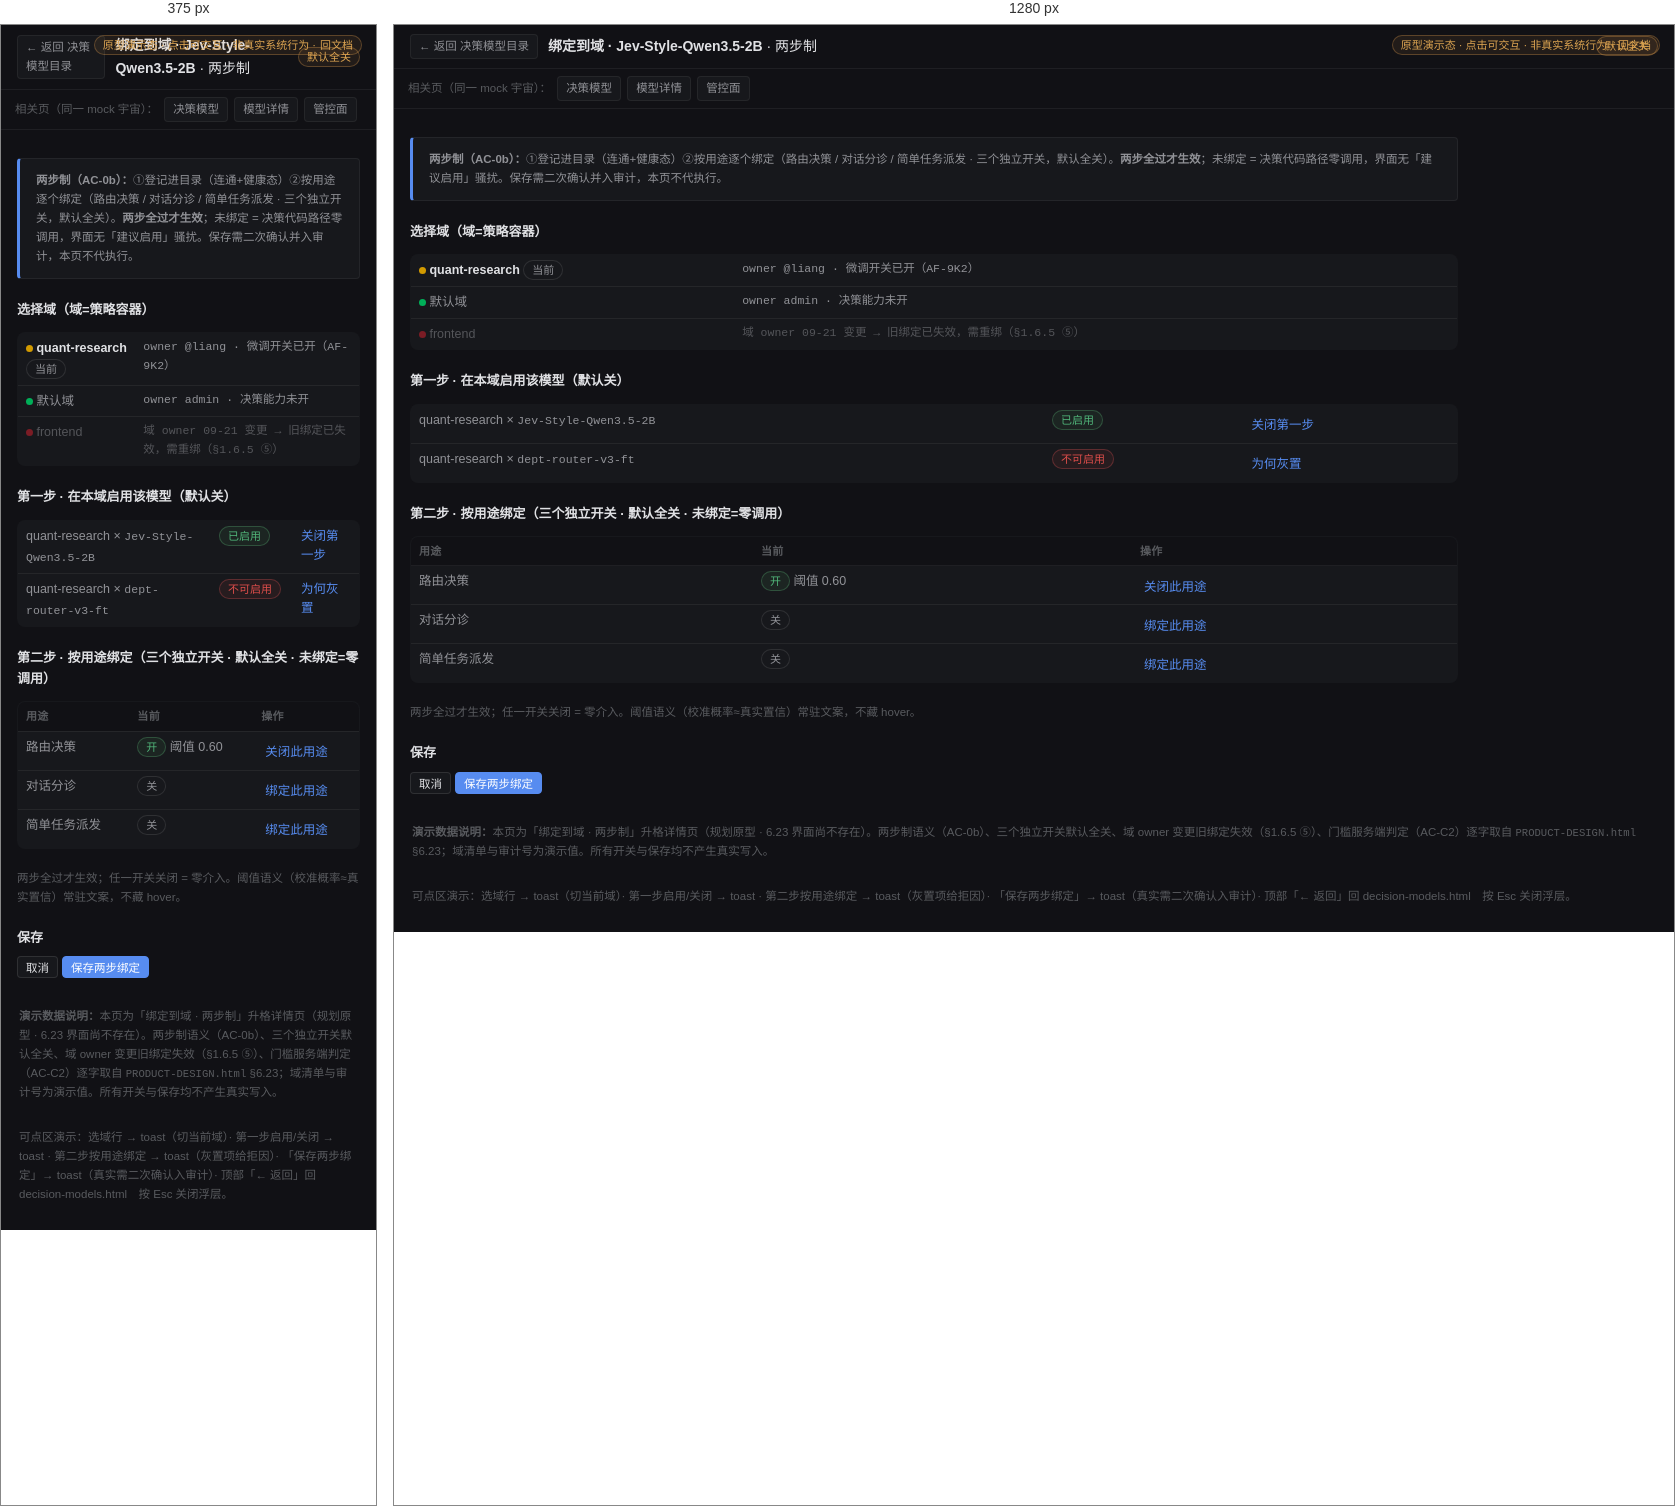
Rendered at 375 px and 1280 px, left to right.

<!-- file: decision-models__bind.html -->
<!doctype html><html lang="zh"><head><meta charset="utf-8"><meta name="viewport" content="width=device-width,initial-scale=1">
<title>绑定到域 · 两步制 详情 · 决策模型目录 · AgentFlow 原型</title><link rel="stylesheet" href="assets/base.css">
<script src="assets/sprite.js" defer></script><script src="assets/proto.js" defer></script>
<style>html,body{background:var(--bg-main)}.demo-badge{position:fixed;top:10px;right:14px;z-index:80}
.proto{margin:0 18px var(--s5);border-left:0;border-right:0;border-bottom:0}
.proto-note{padding:0 18px;margin-top:14px}</style></head><body>
<span class="chip warn demo-badge">原型演示态 · 点击可交互 · 非真实系统行为 · <a href="../PRODUCT-DESIGN.html#p23" style="color:inherit">回文档</a></span>
<div class="detail-top"><span class="pill" data-back="decision-models.html" data-click>← 返回 决策模型目录</span><span class="crumb"><b>绑定到域 · Jev-Style-Qwen3.5-2B</b> · 两步制</span><span class="chip warn">默认全关</span></div>
<div class="relbar"><span>相关页（同一 mock 宇宙）：</span><span class="pill" data-goto="decision-models.html">决策模型</span><span class="pill" data-goto="decision-models__jev.html">模型详情</span><span class="pill" data-goto="control-plane.html">管控面</span></div>
<div class="detail-body">
<div class="callout"><p class="tiny" style="margin:0"><b>两步制（AC-0b）：</b>①登记进目录（连通+健康态）②按用途逐个绑定（路由决策 / 对话分诊 / 简单任务派发 · 三个独立开关，默认全关）。<b>两步全过才生效</b>；未绑定 = 决策代码路径零调用，界面无「建议启用」骚扰。保存需二次确认并入审计，本页不代执行。</p></div>
<h4 class="blk">选择域（域=策略容器）</h4>
<table class="tbl compact"><tbody>
<tr data-click data-toast="已选域 quant-research（演示）· 域 owner @liang"><td><span class="dot running"></span> <b>quant-research</b> <span class="chip">当前</span></td><td class="tiny dim mono">owner @liang · 微调开关已开（AF-9K2）</td></tr>
<tr data-click data-toast="已选域 默认域（演示）· 未开微调：任何训练操作返回 403"><td><span class="dot idle"></span> 默认域</td><td class="tiny dim mono">owner admin · 决策能力未开</td></tr>
<tr style="opacity:.5"><td><span class="dot blocked"></span> frontend</td><td class="tiny dim mono">域 owner 09-21 变更 → 旧绑定已失效，需重绑（§1.6.5 ⑤）</td></tr>
</tbody></table>
<h4 class="blk">第一步 · 在本域启用该模型（默认关）</h4>
<table class="tbl compact"><tbody>
<tr><td>quant-research × <span class="mono">Jev-Style-Qwen3.5-2B</span></td><td><span class="chip ok">已启用</span></td><td><span class="btn link" data-toast="第 1 步已启用（演示）：模型进入本域可用集，但用途仍未生效">关闭第一步</span></td></tr>
<tr><td>quant-research × <span class="mono">dept-router-v3-ft</span></td><td><span class="chip bad">不可启用</span></td><td><span class="btn link" data-toast="✗ 第一步即拒：未过门槛（ECE 0.061 &gt; 0.05）">为何灰置</span></td></tr>
</tbody></table>
<h4 class="blk">第二步 · 按用途绑定（三个独立开关 · 默认全关 · 未绑定=零调用）</h4>
<table class="tbl compact"><thead><tr><th>用途</th><th>当前</th><th>操作</th></tr></thead><tbody>
<tr><td>路由决策</td><td><span class="chip ok">开</span> 阈值 0.60</td><td><span class="btn link" data-toast="演示：路由决策已关闭 → 该用途回退直通路由，decision_fallback 计数归零">关闭此用途</span></td></tr>
<tr><td>对话分诊</td><td><span class="chip">关</span></td><td><span class="btn link" data-toast="演示：对话分诊已绑定 → Choice(12 类) 生效，消息详情将显示分类与概率">绑定此用途</span></td></tr>
<tr><td>简单任务派发</td><td><span class="chip">关</span></td><td><span class="btn link" data-toast="演示：白名单未开启 → 服务端枚举校验拒绝派发（不靠提示词）">绑定此用途</span></td></tr>
</tbody></table>
<p class="tiny dim">两步全过才生效；任一开关关闭 = 零介入。阈值语义（校准概率≈真实置信）常驻文案，不藏 hover。</p>
<h4 class="blk">保存</h4>
<p><button class="btn sm" data-back="decision-models.html" data-click>取消</button> <button class="btn sm primary" data-toast="演示：保存需二次确认 → 写入审计 decision_model_bound（本页不执行）">保存两步绑定</button></p>
</div>
<div class="drawer-mask" id="drawer-mask"></div><div class="modal-mask" id="modal-mask"></div><div id="toast"></div>
<p class="tiny dim" style="padding:0 18px"><b>演示数据说明：</b>本页为「绑定到域 · 两步制」升格详情页（规划原型 · 6.23 界面尚不存在）。两步制语义（AC-0b）、三个独立开关默认全关、域 owner 变更旧绑定失效（§1.6.5 ⑤）、门槛服务端判定（AC-C2）逐字取自 <span class="mono">PRODUCT-DESIGN.html</span> §6.23；域清单与审计号为演示值。所有开关与保存均不产生真实写入。</p>
<p class="tiny dim" style="padding:14px 18px">可点区演示：选域行 → toast（切当前域）· 第一步启用/关闭 → toast · 第二步按用途绑定 → toast（灰置项给拒因）· 「保存两步绑定」→ toast（真实需二次确认入审计）· 顶部「← 返回」回 decision-models.html　按 Esc 关闭浮层。</p>
</body></html>


/* @media block from assets/base.css */
@media (max-width:1040px){
  .doc-shell{grid-template-columns:minmax(0,1fr)}
  .doc-nav{position:static;height:auto;border-right:0;border-bottom:1px solid var(--border)}
  .doc-main{padding:var(--s4)}
  .g3,.g4{grid-template-columns:repeat(2,minmax(0,1fr))}
}